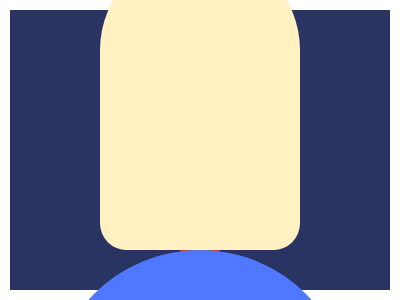

Write a web page that renders exactly this picture using CSS.

<!-- file: index.html -->
<!DOCTYPE html>
<html lang="en">
<head>
    <meta charset="UTF-8">
    <meta name="viewport" content="width=device-width, initial-scale=1.0">
    <title>Document</title>
    <link rel="stylesheet" href="./css/main.css">
</head>
<body>

    <section class="wrapper">
        <div class="box">
            <div class="ice"></div>
            <div class="shadow"></div>
            <div class="stick"></div>
        </div>
    </section>
     
    <section class="card__wrapper">
        <div class="card">
            <div class="stair"></div>
            <div class="stair"></div>
            <div class="stair"></div>
            <div class="stair"></div>
        </div>
    </section>

    <section class="wrapper">
        <div class="circle">
           <div class="mountain__big"></div>
           <div class="mountain__smail"></div>
        </div>
    </section>

    <section class="bell__card">
        <div class="bell">

            <div class="call">

            </div>
            <div class="semicircle"></div>
        </div>
    </section>

    <section class="item__wrapper">
        <div class="item">
            <div class="sun">
                <div class="hero"></div>
                <div class="form"></div>

            </div>

        </div>
    </section>

    <section class="contianer">
        <div class="card__hero">
            
            <div class="card__item"></div>
            <div class="card__item"></div>
            <div class="card__item"></div>
            <div class="card__item"></div>

        </div>
    </section>


    <section class="hero__wrapper">
        <div class="rectangle">
            <div class="big__circle">
                <div class="smail__circle">
                    <div class="mini__circle"></div>
                </div>
            </div>
        </div>

    </section>

    <section class="text__wrapper">
        <div class="text">
            <div class="square">
                <div class="title"></div>
                <div class="subtitle"></div>
            </div>
           
        </div>
    </section>




</body>
</html>

/* file: main.css */
*{
margin: 0;
padding: 0;
box-sizing: border-box;

}
.wrapper{
width: 100%;
height: 100vh;
background: #293462;
border: 10px solid white;
display: flex;
align-items: center;
justify-content: center;

}
.ice{
width: 200px;
height: 300px;
background: #FFF1C1;
border-radius: 150px 150px 40px 40px;

}
.shadow{
width: 40px;
height: 30px;
background: #A64942;
margin: 0 auto;

}
.stick{
width: 40px;
height: 70px;
background: #FE5F55;
margin: 0 auto;
border-radius: 0 0 14px 14px;

}

.card__wrapper{
width: 100%;
height: 100vh;
background: #191919;
display: flex; 
align-items: center;
justify-content: center;

}
.card{
    width: 300px;
    height: 400px;
    background: #4F77FF;
    border-radius: 150px 150px 0 0;
    display: flex;
    flex-direction: column;
    justify-content: flex-end;
    align-items: flex-end;
    gap: 12px;

}
.stair{
width: 80%;
height: 50px;
background: #191919;

}

.stair:nth-child(1){
width: 20%;

}

.stair:nth-child(2){
width: 40%;

}

.stair:nth-child(3){
width: 60%;

}
.circle{
width: 500px;
height: 500px;
background: #FFF1C1;
border-radius: 50%;
position: relative;
overflow: hidden;

}
.mountain__smail,
.mountain__big{
position: absolute;    
width: 450px;
height: 450px;
background: #FE5F55;
transform: rotate(45deg)translateY(70px) translateX(300px);

}
.mountain__smail{
left: -280px;
top: 160px;

} 
.bell__card{
width: 100%;
height: 100vh;
background: #191919;
display: flex;
align-items: center;
justify-content: center;
border: 10px solid white;
}
.bell{
width: 120px;
height: 120px;
background: #F2AD43;
border-radius: 50%;
display: flex;
position: relative;
align-items: center;
justify-content: center;

}
.call{
    position: absolute;
width: 250px;
height: 250px;
background: #E08027;
border-radius: 150px 150px 20px 20px;
top: 50%;
z-index: 1;

}
.semicircle{
width: 120px;
height: 120px;
background: #824B20;
border-radius: 50%;
 transform: translateY(240px);

}
.item__wrapper{
width: 100%;
height: 100vh;
background: #191919;
display: flex;
align-items: center;
justify-content: center;
border: 10px solid white;
}
.item{
width: 300px;
height: 470px;
background: #F2AD43;
border-radius: 150px 150px 40px 40px;
display: flex;
align-items: center;
justify-content: center;
position: relative;
overflow: hidden;

}
.sun{
width: 150px;
height: 150px;
background: #191919;
border-radius: 50%;
overflow: hidden;
transition: .5s;
}
.sun:hover{
background: #FFF1C1;

}

.hero{
position: absolute;
width: 300px;
height: 300px;
background: #E08027;
border-radius: 50%;
transform: rotate(45deg) translateY(150px) translateX(300px);
    
}
.hero{
    right: 220px;
  top: -17%;
}

.form{
position: absolute;
width: 300px;
height: 300px;
background: #824B20;
border-radius: 50%;
transform: rotate(45deg) translateY(120px) translateX(300px);

}
.form{
left: -8px;
top: -58px;

}
.hero__wrapper{
width: 100%;
height: 100vh;
background: #4F77FF;
display: flex;
align-items: center;
justify-content: center;


}
.rectangle{
width: 900px;
height: 500px;
background: #293462;
display: flex;
align-items: center;
justify-content: center;

}
.big__circle{
width: 800px;
height: 800px;
background: #4F77FF;
border-radius: 50%;
display: flex;
align-items: center;
justify-content: center;

}
.smail__circle{
width: 500px;
height: 500px;
background: #293462;
border-radius: 50%;
display: flex;
align-items: center;
justify-content: center;

}
.mini__circle{
width: 300px;
height: 300px;
background: #ffd700;
border-radius: 50%;

}
.text__wrapper{
width: 100%;
height: 100vh;
background: #FE5F55;
display: flex;
align-items: center;
justify-content: center;
position: relative;
}

.square{
    position: absolute;
width: 400px;
height: 400px;
background: #fff;
display: flex;
align-items: center;
justify-content: center;

}
.title{
    width: 50px;
    height: 400px;
    background: #FE5F55;
    display: flex;
    align-items: center;
    justify-content: center;

}
.subtitle{
width: 400px;
height: 50px;
background: #FE5F55;
display: flex;
align-items: center;
justify-content: center;


}